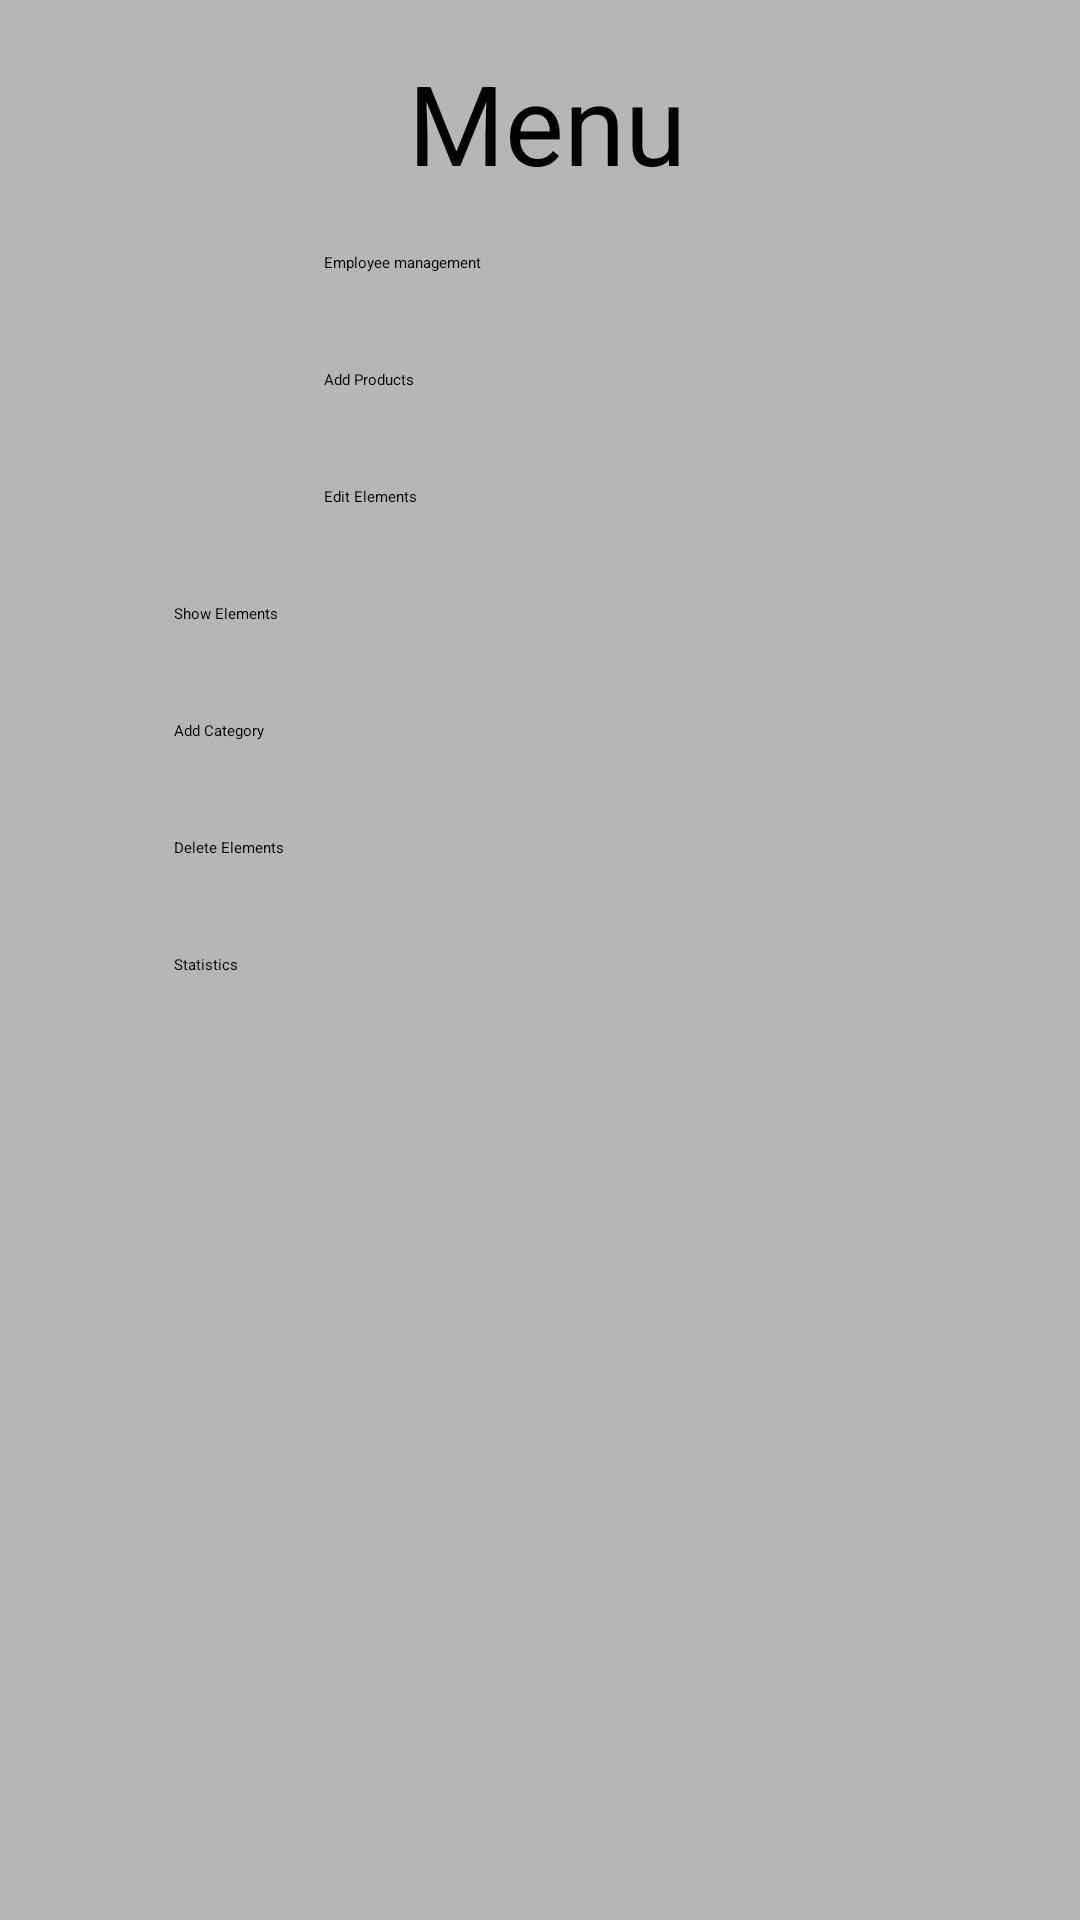

This screen was rendered from an Android layout file. Write that file and the resources it references.
<!-- AndroidManifest.xml: application theme Theme.Ecommerce -->
<!-- res/layout/activity_super_admin.xml -->
<?xml version="1.0" encoding="utf-8"?>
<androidx.constraintlayout.widget.ConstraintLayout xmlns:android="http://schemas.android.com/apk/res/android"
    xmlns:app="http://schemas.android.com/apk/res-auto"
    xmlns:tools="http://schemas.android.com/tools"
    android:layout_width="match_parent"
    android:layout_height="match_parent"
    android:background="@color/gray"
    tools:context=".SuperAdminActivity">

    <TextView
        android:id="@+id/menu"
        android:layout_width="wrap_content"
        android:layout_height="wrap_content"
        android:layout_marginStart="136dp"
        android:layout_marginTop="16dp"
        android:text="Menu"
        android:textSize="37dp"
        app:layout_constraintStart_toStartOf="parent"
        app:layout_constraintTop_toTopOf="parent" />

    <Button
        android:id="@+id/employer"
        android:layout_width="150dp"
        android:layout_height="wrap_content"
        android:layout_marginStart="108dp"
        android:layout_marginTop="84dp"
        android:backgroundTint="@color/textHeading"
        android:onClick="employeeManagement"
        android:text="Employee management"
        app:layout_constraintStart_toStartOf="parent"
        app:layout_constraintTop_toTopOf="parent" />

    <Button
        android:id="@+id/Category"
        android:layout_width="150dp"
        android:layout_height="wrap_content"
        android:layout_marginStart="108dp"
        android:layout_marginTop="32dp"
        android:backgroundTint="@color/textHeading"
        android:onClick="addProducts"
        android:text="Add Products"
        app:layout_constraintStart_toStartOf="parent"
        app:layout_constraintTop_toBottomOf="@+id/employer" />

    <Button
        android:id="@+id/editelemets"
        android:layout_width="150dp"
        android:layout_height="wrap_content"
        android:layout_marginStart="108dp"
        android:layout_marginTop="32dp"
        android:backgroundTint="@color/textHeading"
        android:onClick="editElements"
        android:text="Edit Elements"
        app:layout_constraintStart_toStartOf="parent"
        app:layout_constraintTop_toBottomOf="@+id/Category" />

    <Button
        android:id="@+id/showCategory"
        android:layout_width="150dp"
        android:layout_height="wrap_content"
        android:layout_marginTop="32dp"
        android:layout_marginEnd="152dp"
        android:backgroundTint="@color/green"
        android:onClick="showCategory"
        android:text="Show Elements"
        app:layout_constraintEnd_toEndOf="parent"
        app:layout_constraintTop_toBottomOf="@+id/editelemets"
        tools:ignore="MissingConstraints" />

    <Button
        android:id="@+id/addCategory"
        android:layout_width="150dp"
        android:layout_height="wrap_content"
        android:layout_marginTop="32dp"
        android:layout_marginEnd="152dp"
        android:backgroundTint="@color/green"
        android:onClick="addCategory"
        android:text="Add Category"
        app:layout_constraintEnd_toEndOf="parent"
        app:layout_constraintTop_toBottomOf="@+id/showCategory"
        tools:ignore="MissingConstraints" />

    <Button
        android:id="@+id/deleteCategory"
        android:layout_width="150dp"
        android:layout_height="wrap_content"
        android:layout_marginTop="32dp"
        android:layout_marginEnd="152dp"
        android:backgroundTint="@color/red"
        android:onClick="deleteCategory"
        android:text="Delete Elements"
        app:layout_constraintEnd_toEndOf="parent"
        app:layout_constraintTop_toBottomOf="@+id/addCategory"
        tools:ignore="MissingConstraints" />

    <Button
        android:id="@+id/statistics"
        android:layout_width="150dp"
        android:layout_height="wrap_content"
        android:layout_marginTop="32dp"
        android:layout_marginEnd="152dp"
        android:backgroundTint="@color/white"
        android:textColor="@color/black"
        android:onClick="Statistics"
        android:text="Statistics"
        app:layout_constraintEnd_toEndOf="parent"
        app:layout_constraintTop_toBottomOf="@+id/deleteCategory"
        tools:ignore="MissingConstraints" />

</androidx.constraintlayout.widget.ConstraintLayout>
<!-- resources referenced by this layout -->
<resources>
  <color name="black">#FF000000</color>
  <color name="gray">#B6B6B6</color>
  <color name="green">#4BBA4F</color>
  <color name="red">#E91E63</color>
  <color name="textHeading">#FF008eff</color>
  <color name="white">#FFFFFFFF</color>
</resources>
